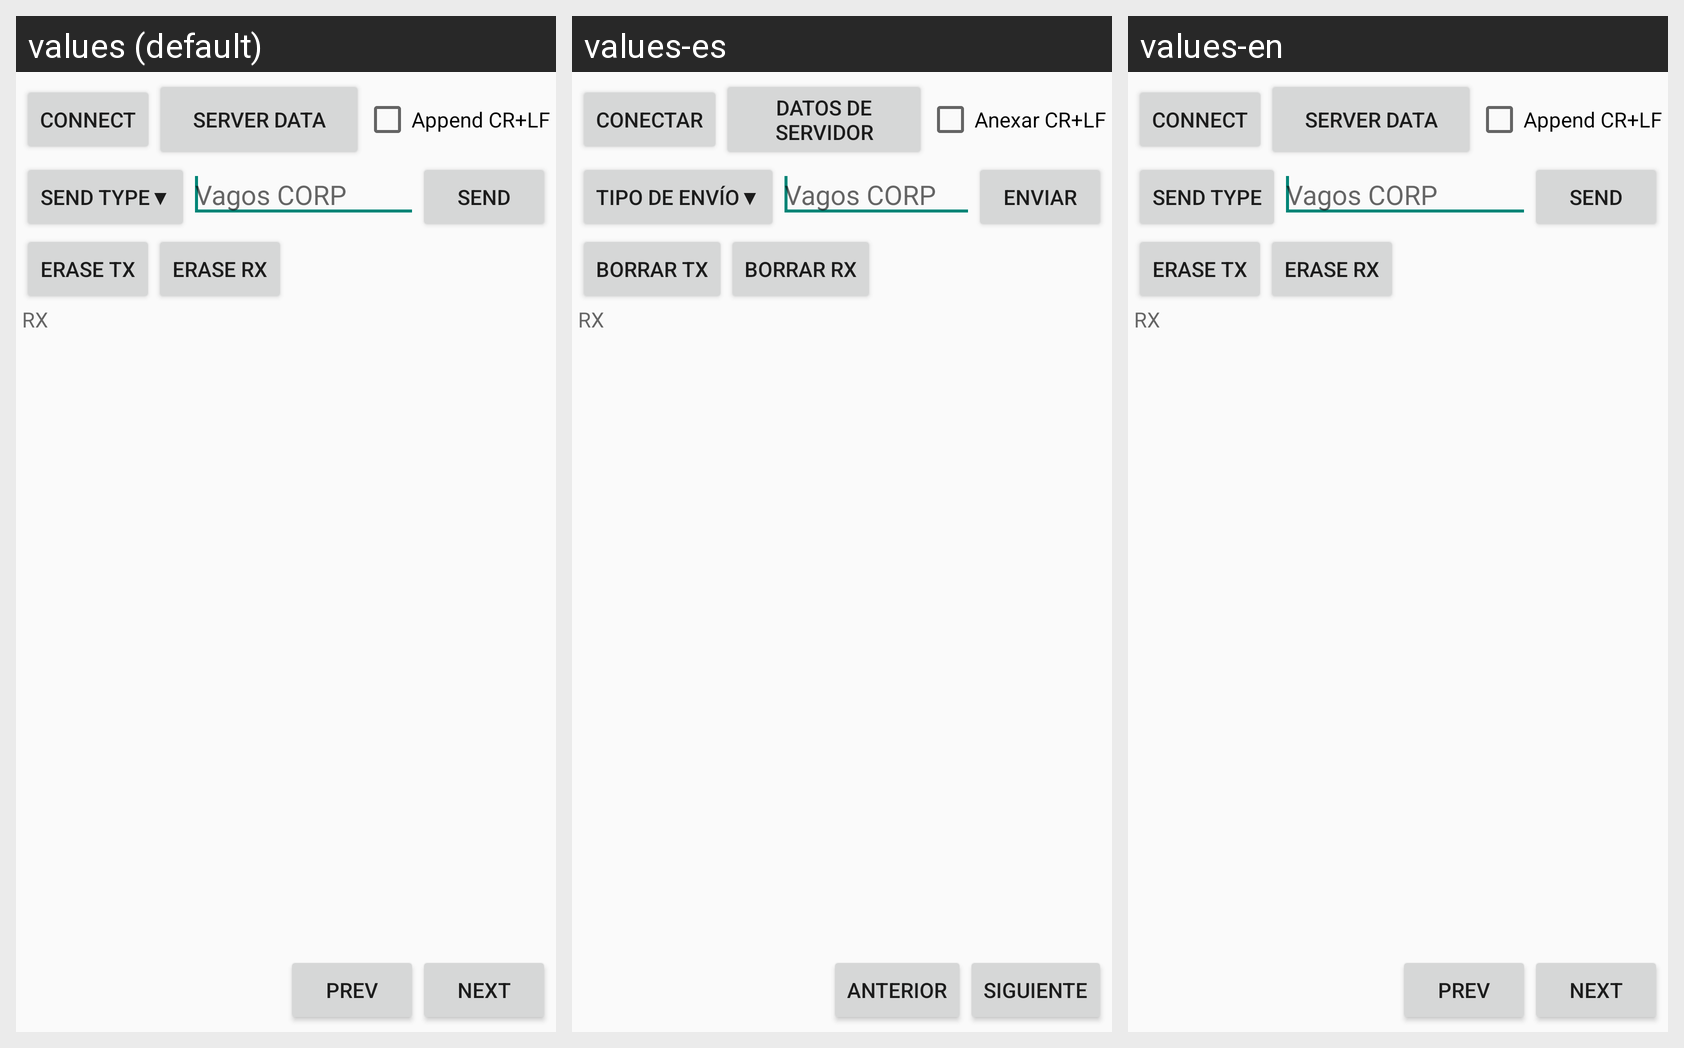

This grid shows one Android layout under several languages. Give, for every string resource on the screen, its name, the default text and each shown locale's text.
Android screen res/layout/activity_tutorial.xml rendered under 3 locales, left to right: values (default), values-es, values-en. Device: Nexus 5 (rendered at 1080×1920; each locale shown at half size, 540×960, under a caption strip naming it); theme AppTheme.
Strings drawn on this screen, with the default value and each locale's value (text and hints the layout hard-codes, and strings that could not be matched under every locale, appear in the picture but are not listed):

Button_Conect
  values: Connect
  values-es: Conectar
  values-en: Connect

Ser_Dat
  values: Server Data
  values-es: Datos de Servidor
  values-en: Server Data

appendCRpLF
  values: Append CR+LF
  values-es: Anexar CR+LF
  values-en: Append CR+LF  [not translated; the default value is used]

typSend
  values: Send Type▼
  values-es: Tipo de envío▼
  values-en: Send Type

VagosCORP
  values: Vagos CORP
  values-es: Vagos CORP  [not translated; the default value is used]
  values-en: Vagos CORP  [not translated; the default value is used]

BSend
  values: Send
  values-es: Enviar
  values-en: Send

BTX
  values: Erase TX
  values-es: Borrar TX
  values-en: Erase TX

BRX
  values: Erase RX
  values-es: Borrar RX
  values-en: Erase RX

hintRX
  values: RX
  values-es: RX  [not translated; the default value is used]
  values-en: RX  [not translated; the default value is used]

prev
  values: Prev
  values-es: Anterior
  values-en: Prev  [not translated; the default value is used]

next
  values: Next
  values-es: Siguiente
  values-en: Next  [not translated; the default value is used]
